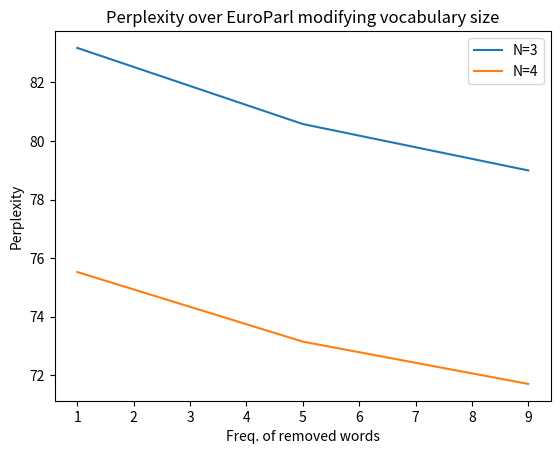

Generate this figure with matplotlib:
import matplotlib.pyplot as plt
import numpy as np

ppl_3 = [83.18104,80.58081,78.99527]
ppl_4 = [75.52358,73.14549,71.70051]
models = [ppl_3, ppl_4]
names = ['N=3','N=4']
freq = [1,5,9]
plt.xlabel('Freq. of removed words')
plt.ylabel('Perplexity')

for i in range(len(models)):
    ppl = models[i]
    plt.plot(freq, ppl, label=names[i])

plt.title('Perplexity over EuroParl modifying vocabulary size')
plt.legend()
plt.show()





#plot task 2
#ppl_KN = [8.323726,7.95679]
#ppl_WB = [7.831292,7.151701]
#ppl_UKN = [7.65308,7.039372]
#ppl_GT = [7.677726, 7.226808]
#models = [ppl_KN, ppl_WB, ppl_GT, ppl_UKN]
#names = ['Kneser-Ney','Witten-Bell', 'Good-Turing', 'Unmod Kneser-Ney']
#axis = np.arange(2)
#width = 0.2
#ngram = [3,4]
#plt.xlabel('n-grams')
#plt.ylabel('perplexity')
#plt.xticks(axis+width, ngram)

#for i in range(len(models)):
#    ppl = models[i]
#    plt.bar(axis+width*i, ppl, width, label=names[i])

#plt.title('Perplexity over Dihana with diffent discount methods')
#plt.legend()
#plt.show()


#plot task 3
#ppl_KN = [8.323726,7.95679]
#ppl_WB = [7.831292,7.151701]
#ppl_KN_inter = [7.704635,7.015106]
#ppl_WB_inter = [7.364972, 6.576761]
#models = [ppl_KN, ppl_KN_inter, ppl_WB, ppl_WB_inter]
#colors = ['tan', 'teal', 'wheat', 'lightblue']
#names = ['K-N Backoff','K-N interpolated', 'W-B Backoff', 'W-B interpolated']
#axis = np.arange(2)
#width = 0.2
#ngram = [3,4]
#plt.xlabel('n-grams')
#plt.ylabel('perplexity')
#plt.xticks(axis+width*3/2, ngram)
#inner_space = 0

#for i in range(len(models)):
#    ppl = models[i]
#    inner_space += 0.05 if i > 1 and i%2 == 0 else 0
#    plt.bar(axis+width*i+inner_space, ppl, width, label=names[i], color = colors[i])

#plt.title('Perplexity over Dihana with different smoothing methods')
#plt.legend()
#plt.show()


#plot task 4
#freq_1 = [445.9889,436.2709]
#freq_5 = [365.6272,357.5508]
#freq_9 = [358.49,350.5818]
#axis = np.arange(2) 
#width = 0.25
#ngram = [3,4]
#plt.xlabel('n-grams')
#plt.ylabel('perplexity')
#plt.xticks(axis+width, ngram)
#plt.bar(axis, freq_1, width, label='Words freq > 1')
#plt.bar(axis+width, freq_5, width, label='Words freq > 5')
#plt.bar(axis+width*2, freq_9, width, label = 'Words freq > 9')
#plt.title('Perplexity over Europarl with modified vocabulary')
#plt.legend()
#plt.show()
